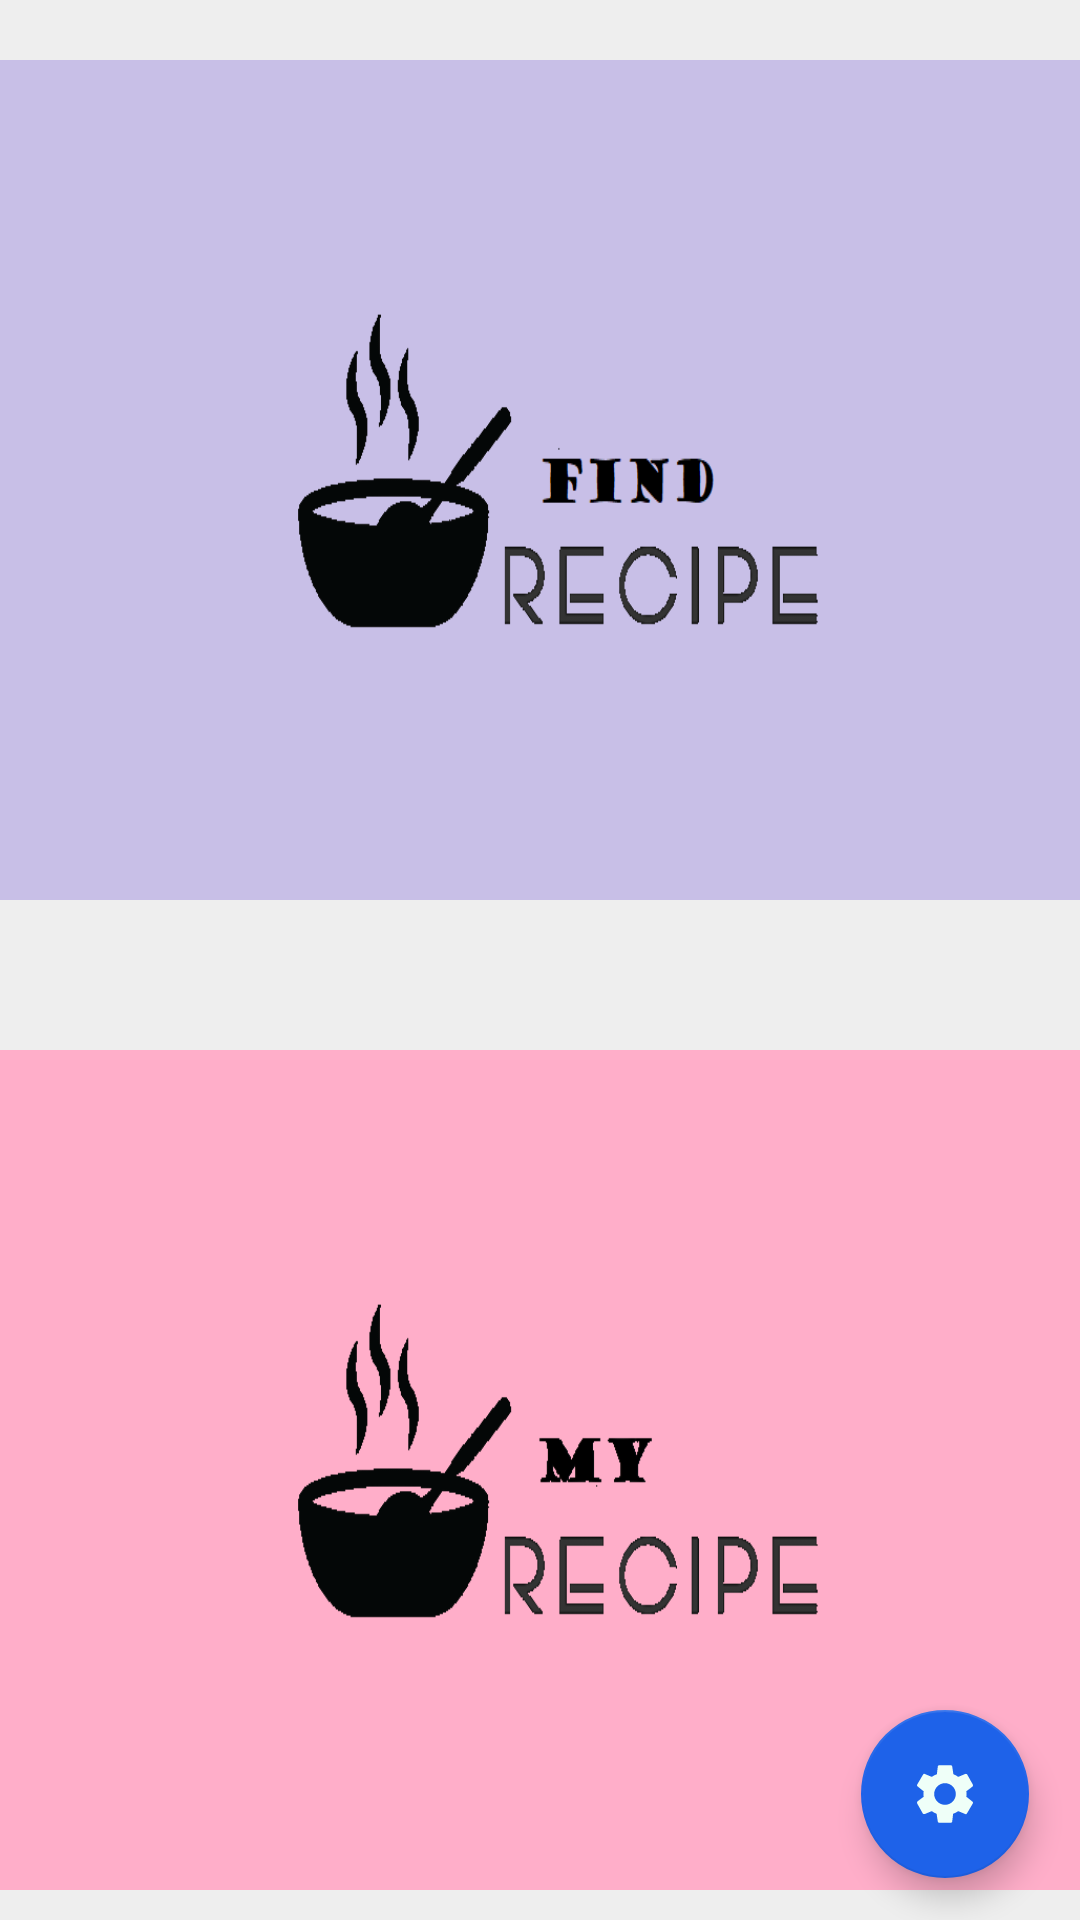

The Android layout XML behind this screen, and the referenced resources:
<!-- AndroidManifest.xml: application theme AppTheme -->
<!-- res/layout/activity_main.xml -->
<?xml version="1.0" encoding="utf-8"?>
<androidx.constraintlayout.widget.ConstraintLayout xmlns:android="http://schemas.android.com/apk/res/android"
    xmlns:app="http://schemas.android.com/apk/res-auto"
    xmlns:tools="http://schemas.android.com/tools"
    android:layout_width="match_parent"
    android:background="?attr/customBackground"
    android:layout_height="match_parent"
    tools:context=".activities.MainActivity">

    <ImageView
        android:layout_width="match_parent"
        android:layout_height="280dp"
        android:id="@+id/find_recipe12"
        app:layout_constraintTop_toTopOf="parent"
        android:background="@drawable/find"
        android:layout_marginTop="20dp"/>


    <ImageView
        android:layout_width="match_parent"
        android:layout_height="280dp"
        android:id="@+id/my_recipe"
        android:background="@drawable/myy"
        app:layout_constraintTop_toTopOf="parent"
        android:layout_marginTop="350dp"/>


    <com.google.android.material.floatingactionbutton.FloatingActionButton        android:layout_width="wrap_content"
        android:layout_height="wrap_content"
        app:layout_constraintRight_toRightOf="parent"
        app:layout_constraintLeft_toLeftOf="parent"
        app:layout_constraintTop_toBottomOf="@id/find_recipe12"
        android:layout_marginLeft="270dp"
        android:layout_marginTop="270dp"
        android:src="@drawable/ic_settings_black_24dp"
        app:backgroundTint="@color/colorPrimary"
        app:fabSize="normal"
        android:id="@+id/fab"
        />


</androidx.constraintlayout.widget.ConstraintLayout>
<!-- resources referenced by this layout -->
<resources>
  <color name="colorPrimary">#1E62E9</color>
  <!-- drawable find: png bitmap (drawable-v24, 15991 bytes) -->
  <!-- drawable ic_settings_black_24dp (drawable-v24) -->
  <vector android:height="39dp" android:tint="#EFFFF8"
      android:viewportHeight="24" android:viewportWidth="24"
      android:width="39dp" xmlns:android="http://schemas.android.com/apk/res/android">
      <path android:fillColor="#FF000000" android:pathData="M19.1,12.9a2.8,2.8 0,0 0,0.1 -0.9,2.8 2.8,0 0,0 -0.1,-0.9l2.1,-1.6a0.7,0.7 0,0 0,0.1 -0.6L19.4,5.5a0.7,0.7 0,0 0,-0.6 -0.2l-2.4,1a6.5,6.5 0,0 0,-1.6 -0.9l-0.4,-2.6a0.5,0.5 0,0 0,-0.5 -0.4H10.1a0.5,0.5 0,0 0,-0.5 0.4L9.3,5.4a5.6,5.6 0,0 0,-1.7 0.9l-2.4,-1a0.4,0.4 0,0 0,-0.5 0.2l-2,3.4c-0.1,0.2 0,0.4 0.2,0.6l2,1.6a2.8,2.8 0,0 0,-0.1 0.9,2.8 2.8,0 0,0 0.1,0.9L2.8,14.5a0.7,0.7 0,0 0,-0.1 0.6l1.9,3.4a0.7,0.7 0,0 0,0.6 0.2l2.4,-1a6.5,6.5 0,0 0,1.6 0.9l0.4,2.6a0.5,0.5 0,0 0,0.5 0.4h3.8a0.5,0.5 0,0 0,0.5 -0.4l0.3,-2.6a5.6,5.6 0,0 0,1.7 -0.9l2.4,1a0.4,0.4 0,0 0,0.5 -0.2l2,-3.4c0.1,-0.2 0,-0.4 -0.2,-0.6ZM12,15.6A3.6,3.6 0,1 1,15.6 12,3.6 3.6,0 0,1 12,15.6Z"/>
  </vector>
  <!-- drawable myy: png bitmap (drawable-v24, 12774 bytes) -->
  <style name="AppTheme" parent="Theme.AppCompat.Light.DarkActionBar">
          
          <item name="colorPrimary">@color/colorPrimary</item>
          <item name="colorPrimaryDark">@color/colorPrimaryDark</item>
          <item name="colorAccent">@color/colorAccent</item>
          <item name="customBackgroundColor">@color/colorPrimary</item>
          <item name="customPrimaryTextColor">@color/primaryText</item>
          <item name="customCardBackgroundColor">@color/cardBackground</item>
          <item name="customButtonBackgroundColor">@color/buttonBackground</item>
          <item name="dialogTheme">@style/AlterDialogThemeLight</item>
          <item name="alertDialogTheme">@style/AlterDialogThemeLight</item>
          <item name="customBackground">@color/background</item>
          <item name="customSecondTextColor">@color/secondTextColor</item>
          <item name="customHintBackground">@color/hintBackground</item>
  
      </style>
  <color name="colorPrimaryDark">#4B4B4B</color>
  <color name="colorAccent">#FF4081</color>
  <color name="primaryText">#FCFBFB</color>
  <color name="cardBackground">#000000</color>
  <color name="buttonBackground">#3F51B5</color>
  <style name="AlterDialogThemeLight" parent="ThemeOverlay.AppCompat.Dialog.Alert">
          <item name="dialogCornerRadius">10dp</item>
      </style>
  <color name="background">#EEEEEE</color>
  <color name="secondTextColor">#000000</color>
  <color name="hintBackground">#4B4B4B</color>
</resources>
